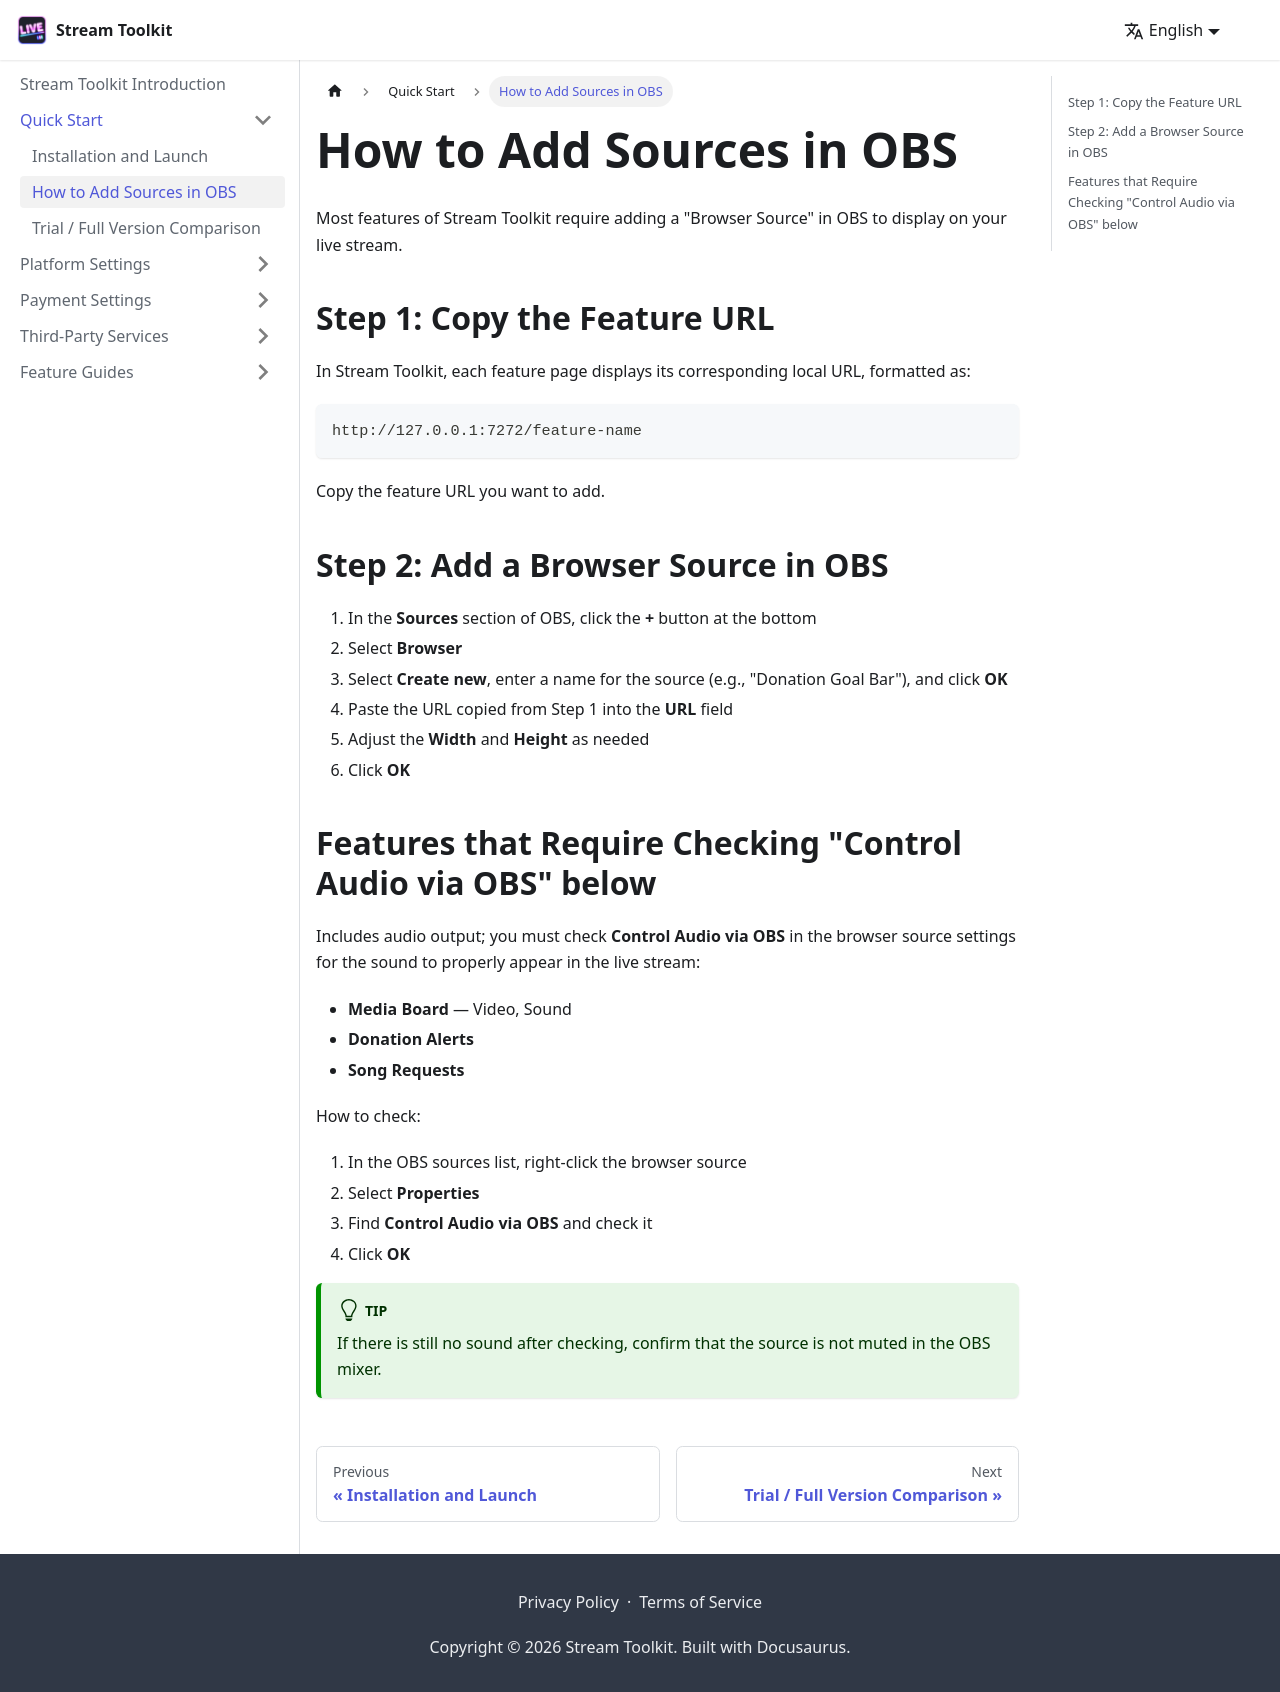

repository: penguin72huhu/StreamToolkitDocs · page: getting-started/obs-source/index.html · generator: docusaurus

---
sidebar_position: 2
---

# How to Add Sources in OBS

Most features of Stream Toolkit require adding a "Browser Source" in OBS to display on your live stream.

## Step 1: Copy the Feature URL

In Stream Toolkit, each feature page displays its corresponding local URL, formatted as:

```
http://127.0.0.1:7272/feature-name
```

Copy the feature URL you want to add.

## Step 2: Add a Browser Source in OBS

1. In the **Sources** section of OBS, click the **+** button at the bottom
2. Select **Browser**
3. Select **Create new**, enter a name for the source (e.g., "Donation Goal Bar"), and click **OK**
4. Paste the URL copied from Step 1 into the **URL** field
5. Adjust the **Width** and **Height** as needed
6. Click **OK**

{/* TODO: 截圖 — OBS 新增瀏覽器來源 */}

## Features that Require Checking "Control Audio via OBS" below

Includes audio output; you must check **Control Audio via OBS** in the browser source settings for the sound to properly appear in the live stream:

- **Media Board** — Video, Sound
- **Donation Alerts**
- **Song Requests**

How to check:
1. In the OBS sources list, right-click the browser source
2. Select **Properties**
3. Find **Control Audio via OBS** and check it
4. Click **OK**

{/* TODO: 截圖 — 勾選「使用 OBS 控制音訊」 */}

:::tip
If there is still no sound after checking, confirm that the source is not muted in the OBS mixer.
:::
